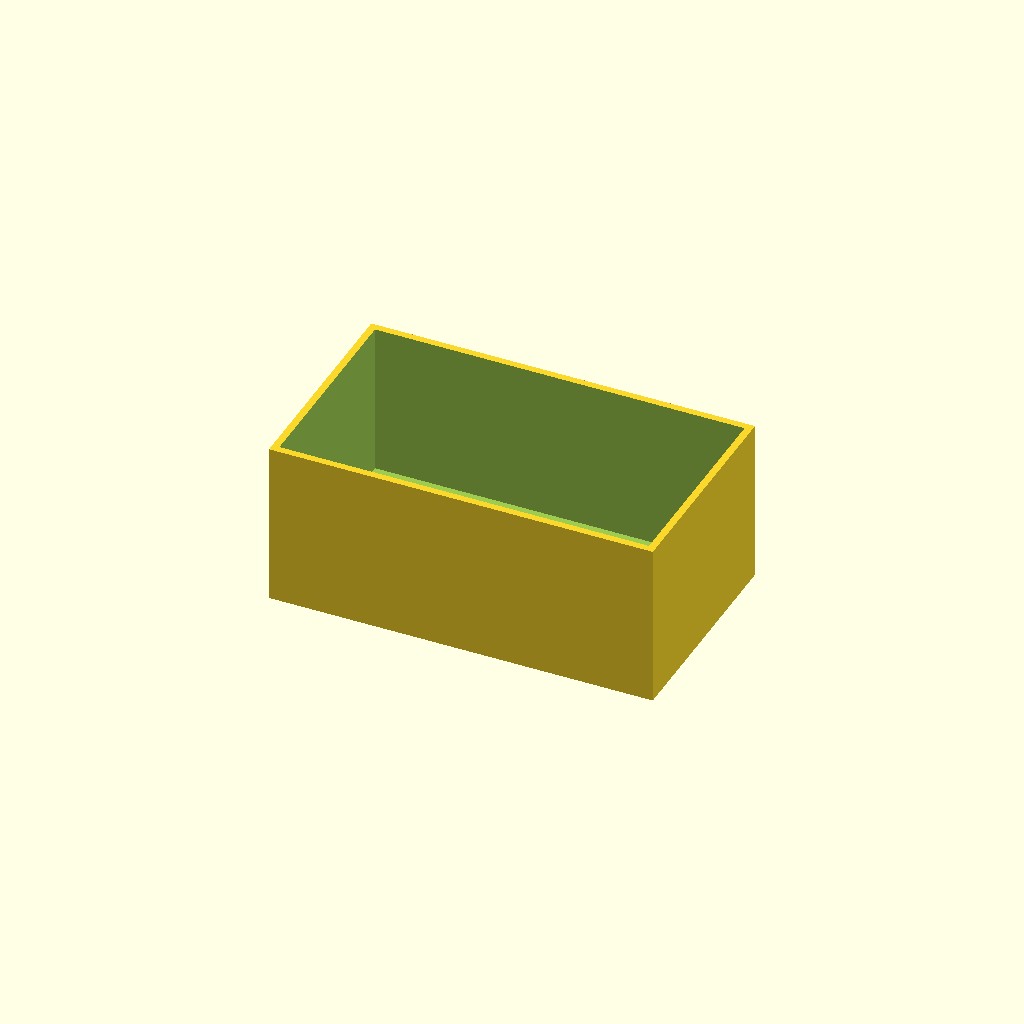
Cell 1: rendered with the file's own defaults.
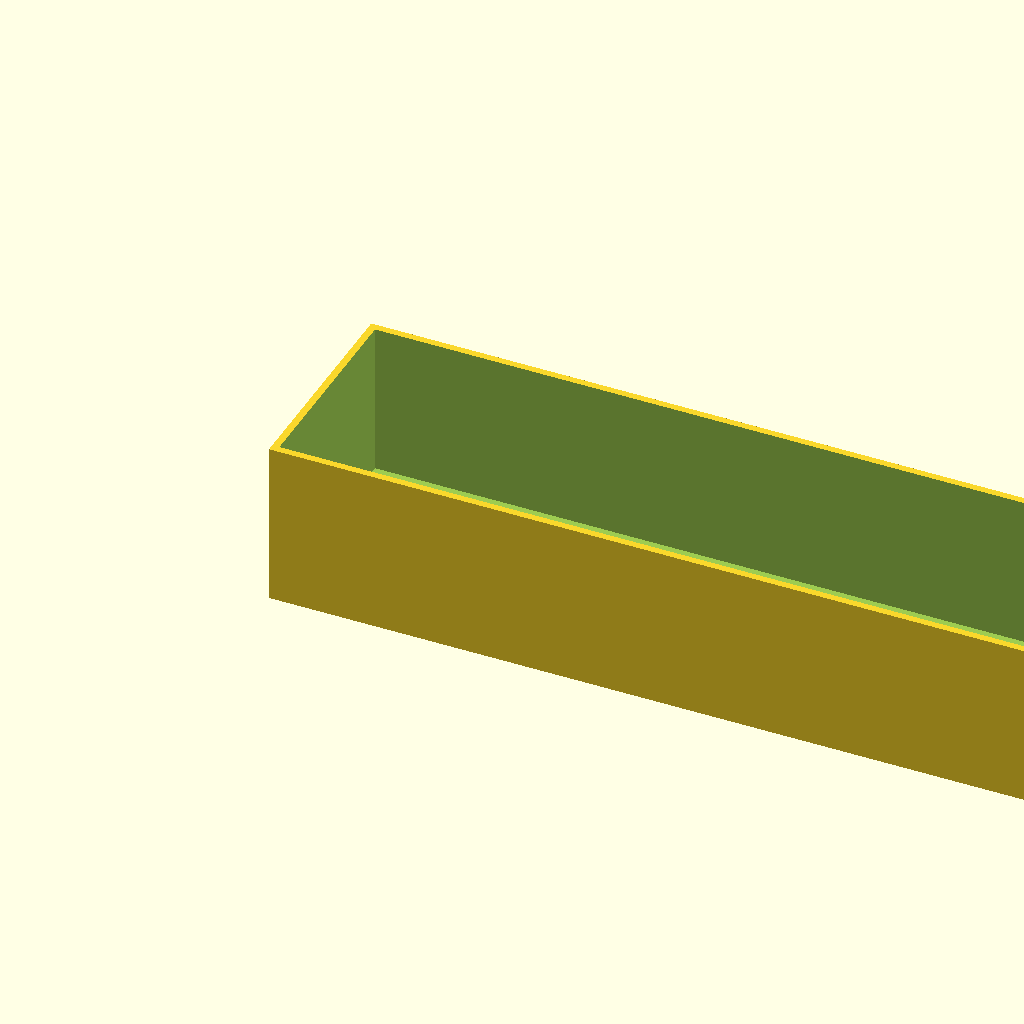
Cell 2: box_l = 140 (everything else at default).
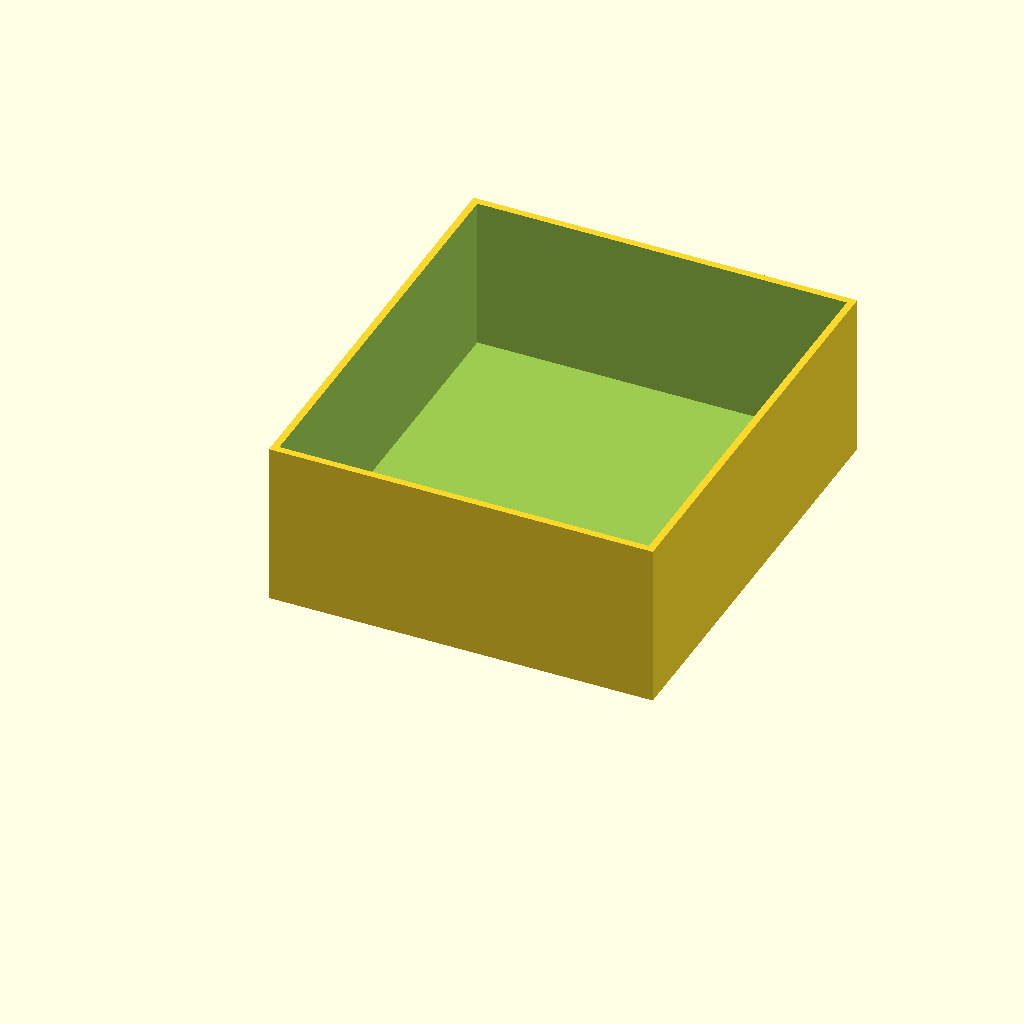
Cell 3: box_w = 80 (everything else at default).
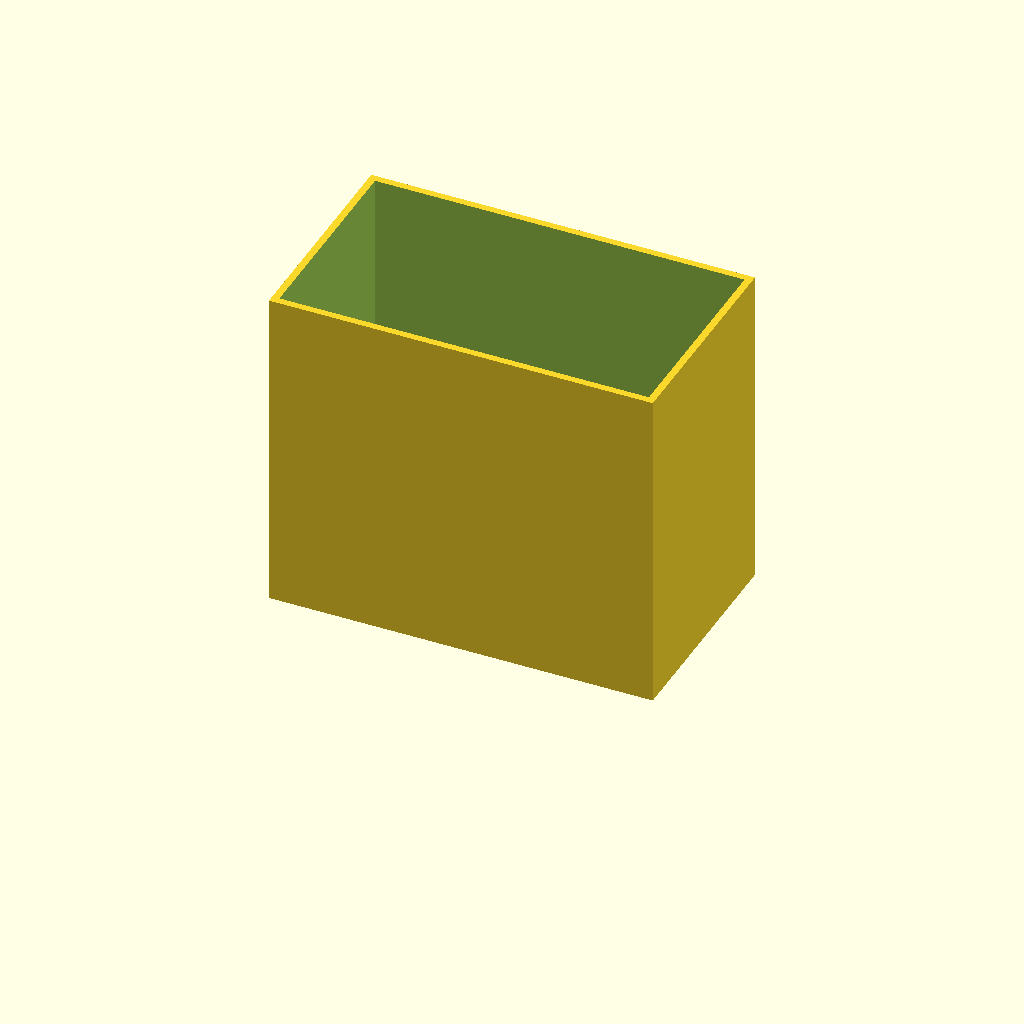
Cell 4 — box_h set to 60, the other parameters unchanged.
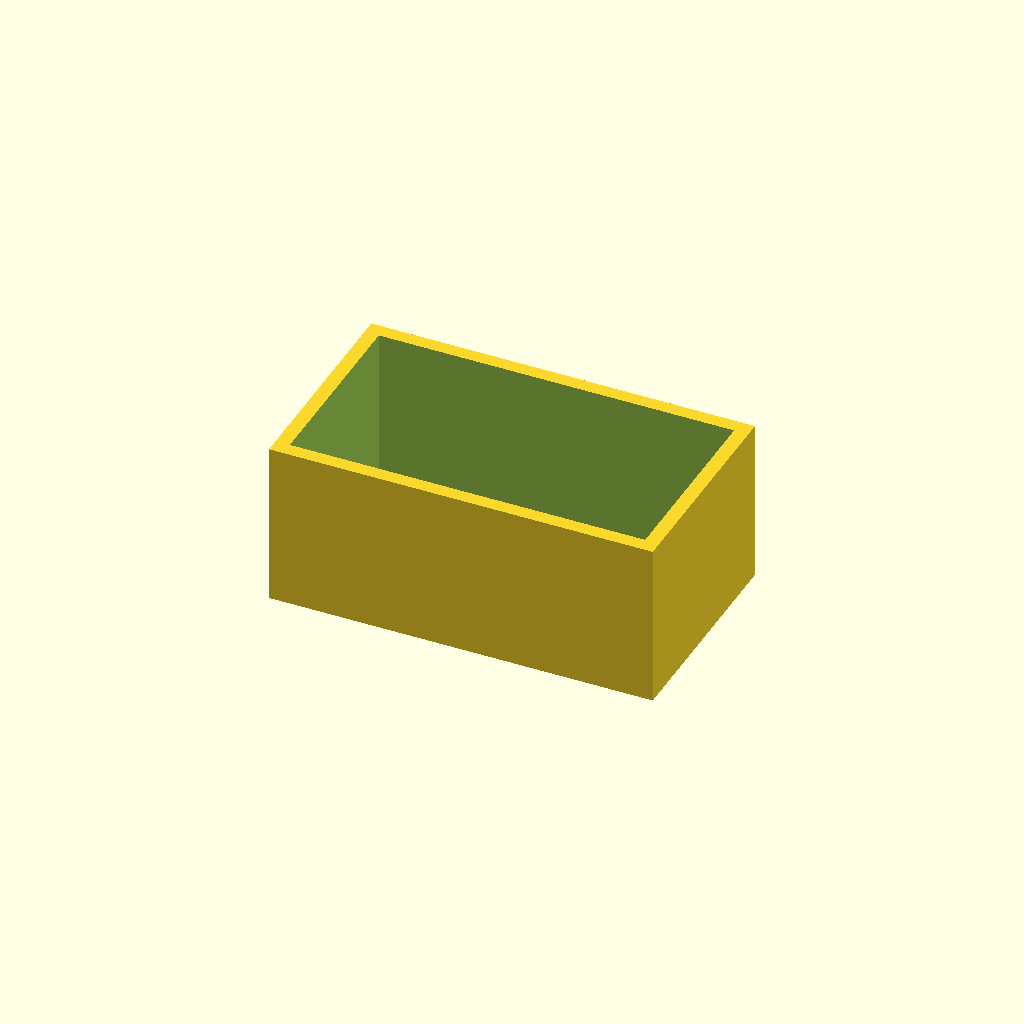
Cell 5: the same model with wall = 2.6.
One fixed orthographic camera (rotation 55°, 0°, 25°; colour scheme Cornfield) for every cell.
OpenSCAD source file optional_data/data/scale1/thinwalls/part_0190.scad:
$fn = 32;

// ----------------------------------------------------------------------
// Open box: 1.3 mm walls
// ----------------------------------------------------------------------

// --- parameters (mm) ---
box_l = 70;               // outer length, X
box_w = 40;               // outer width, Y
box_h = 30;               // outer height, Z
wall = 1.3;               // wall thickness
floor = 2;                // floor thickness

difference() {
  cube([box_l, box_w, box_h]);
  translate([wall, wall, floor])
    cube([box_l - 2 * wall, box_w - 2 * wall, box_h]);
}
Parameter table extracted from the source (name, type, default, range or options):
box_l: number, default 70
box_w: number, default 40
box_h: number, default 30
wall: number, default 1.3
floor: number, default 2
